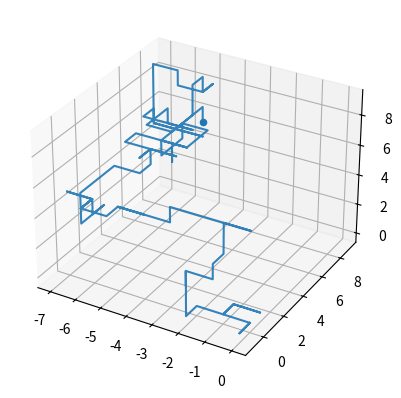

Write the Python code that produced this figure.
# test file

import numpy as np
import matplotlib.pyplot as plt
import random

def randomwalk3D(n):
    x, y, z = np.zeros(n), np.zeros(n), np.zeros(n) # de

    directions = ["up", "down", "left", "right", "in", "out"] # defining the direction which can be taken in 3d space
    for i in range(1, n):
        step = random.choice(directions)  # randomizing steps taken 
        
        if step == "right":
            x[i] = x[i - 1] + 1
            y[i] = y[i - 1] 
            z[i] = z[i - 1] 
        elif step == "left":
            x[i] = x[i - 1] - 1
            y[i] = y[i - 1] 
            z[i] = z[i - 1]
        elif step == "up":
            x[i] = x[i - 1] 
            y[i] = y[i - 1] + 1
            z[i] = z[i - 1]  
        elif step == "down":
            x[i] = x[i - 1] 
            y[i] = y[i - 1] - 1 
            z[i] = z[i - 1] 
        elif step == "in":
            x[i] = x[i - 1] 
            y[i] = y[i - 1] 
            z[i] = z[i - 1] - 1 
        elif step == "out":
            x[i] = x[i - 1] 
            y[i] = y[i - 1] 
            z[i] = z[i - 1] + 1

    return x, y, z

# parameters
n_walkers = 5

x_data, y_data, z_data = randomwalk3D(100)

ax = plt.subplot(1, 1, 1, projection='3d')
ax.plot(x_data, y_data, z_data, alpha=0.9)
ax.scatter(x_data[-1], y_data[-1], z_data[-1])

plt.show